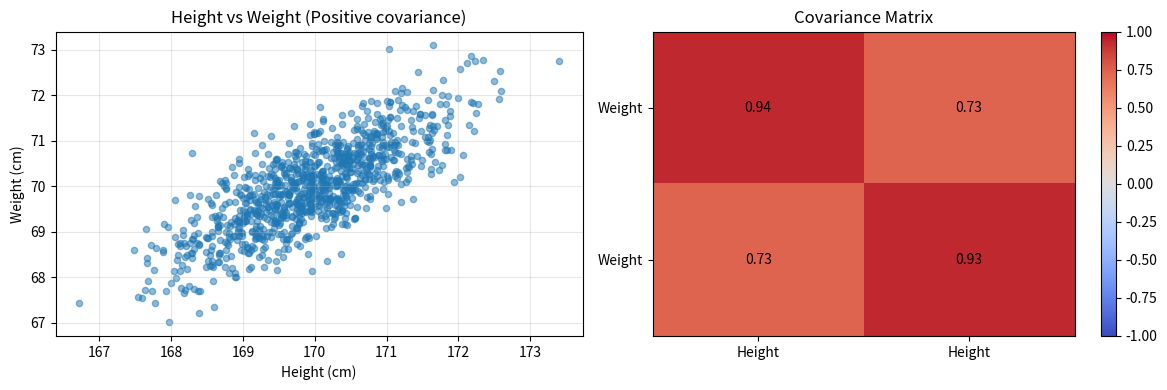

This figure's Python source: (Note: this script raises an exception after producing the figure.)
import numpy as np
import matplotlib.pyplot as plt
from scipy.stats import multivariate_normal

#univariate example 
print("------------UNIVARIATE: fliping a biased coing--------------")
#Bernuolli: flip coin with p = 0.7 probability of heads

p = 0.7 
X_values = [0, 1] #tails=0, heads = 1
pmf = [1-p, p]

mean = sum(x * px for x, px in zip(X_values, pmf))
variance = sum((x-mean)**2 * px for x, px in zip(X_values, pmf))

print(f" P(X=1) = {p:.2f} ")
print(f" E[X]= {mean:.2f} ")
print(f" Var[X] = {variance:.2f} ")
print(f"σ = √Var(X)= {np.sqrt(variance):.4f} ")

#how works on multivariate? 
#this multivariate example is based on heights and weights
print("\n =====================MULTIVARIATE: heights vs weights =======================")

np.random.seed(42)

#generated correlated data
#what is correlated data: basically there is the relation between two variables
#positive: variables move together, negative: move on opposite directions, Zero: independent or uncorrelted

cov_matrix = [[1.0, 0.8], [0.8, 1.0]] # var(height=1), var(weight=1), cov=0.8 (positive)
mean_vector = [170, 70] #cm and kg
n_samples = 1000

data = np.random.multivariate_normal(mean_vector, cov_matrix, n_samples)
heights, weights = data[:, 0], data[:, 1]

#computing statistics
computed_mean = data.mean(axis=0)
computed_cov = np.cov(data.T)

print(f"computed mean: {computed_mean}")
print(f"sample covariance matrix: ")
print(computed_cov)
print(f"\n covariance[0,1] = {computed_cov[0,1]:.4f}")
print(f"-> Strong positive correlation: tall people then to be heavier")

#Plot
fig, (ax1, ax2) = plt.subplots(1,2,figsize=(12,4))

ax1.scatter(heights, weights, alpha=0.5, s=20)
ax1.set_xlabel("Height (cm)")
ax1.set_ylabel("Weight (cm)")
ax1.set_title("Height vs Weight (Positive covariance)")
ax1.grid(True, alpha=0.3)

#covariance matrix heap
im = ax2.imshow(computed_cov, cmap="coolwarm", aspect='auto', vmin=-1, vmax=1)
ax2.set_xticks([0,1])
ax2.set_yticks([0,1])
ax2.set_xticklabels(['Height', 'Height'])
ax2.set_yticklabels(['Weight', 'Weight'])
ax2.set_title('Covariance Matrix')

for i in range(2):
    for j in range(2):
        ax2.text(j, i, f"{computed_cov[i,j]:.2f}",
                ha='center', va='center', color='black')

plt.colorbar(im, ax=ax2)
plt.tight_layout()
plt.savefig('statistics_mean_cov/mean_covariance.jpg')
                
        